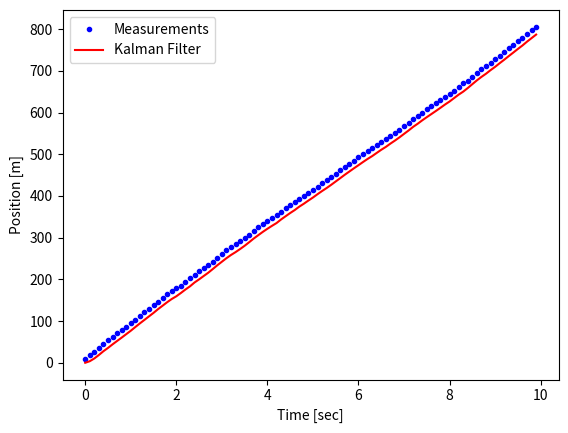

Recreate this plot in Python. (Note: this script raises an exception after producing the figure.)
'''
 Filename: 09_IntKalman.py
 Created on: April,3, 2021
[redacted]
'''
import numpy as np
from numpy.linalg import inv
import matplotlib.pyplot as plt

np.random.seed(0)

firstRun = True
X, P = np.array([[0,0]]).transpose(), np.zeros((2,2)) # X : Previous State Variable Estimation, P : Error Covariance Estimation
A, H = np.array([[0,0], [0,0]]), np.array([[0,0]])
Q, R = np.array([[0,0], [0,0]]), 0

Posp, Velp = None, None

def GetVel():
    global Posp, Velp
    if Posp == None:
        Posp = 0
        Velp = 80
    dt = 0.1

    v = 0 + 10 * np.random.normal()

    Posp = Posp + Velp * dt
    Velp = 80 + v
    z = Velp
    return z, Posp, Velp

'''
    Estimate velocity through displacement
'''
def IntKalman(z):
    global firstRun
    global A, Q, H, R
    global X, P
    if firstRun:
        dt = 0.1
        A = np.array([[1, dt], [0, 1]])
        H = np.array([[0, 1]])
        Q = np.array([[1, 0], [0, 3]])
        R = np.array([10])

        X = np.array([0, 20]).transpose()
        P = 5 * np.eye(2)
        firstRun = False
    else:
        Xp = A @ X # Xp : State Variable Prediction
        Pp = A @ P @ A.T + Q # Error Covariance Prediction

        K = (Pp @ H.T) @ inv(H@Pp@H.T + R) # K : Kalman Gain

        X = Xp + K@(z - H@Xp) # Update State Variable Estimation
        P = Pp - K@H@Pp # Update Error Covariance Estimation

    pos = X[0]
    vel = X[1]

    return pos, vel

t = np.arange(0, 10, 0.1)
Nsamples = len(t)

X_esti = np.zeros([Nsamples, 2])
Z_saved = np.zeros([Nsamples,2])

for i in range(Nsamples):
    Z, pos_true, vel_true = GetVel()
    pos, vel = IntKalman(Z)

    X_esti[i] = [pos, vel]
    Z_saved[i] = [pos_true, vel_true]

plt.figure()
plt.plot(t, Z_saved[:,0], 'b.', label = 'Measurements')
plt.plot(t, X_esti[:,0], 'r-', label='Kalman Filter')
plt.legend(loc='upper left')
plt.ylabel('Position [m]')
plt.xlabel('Time [sec]')
plt.savefig('result/09_IntKalman-Position.png')


plt.figure()
plt.plot(t, Z_saved[:,1], 'b--', label='True Speed')
plt.plot(t, X_esti[:,1], 'r-', label='Kalman Filter')
plt.legend(loc='upper left')
plt.ylabel('Velocity [m/s]')
plt.xlabel('Time [sec]')
plt.savefig('result/09_IntKalman-Velocity.png')
plt.show()
